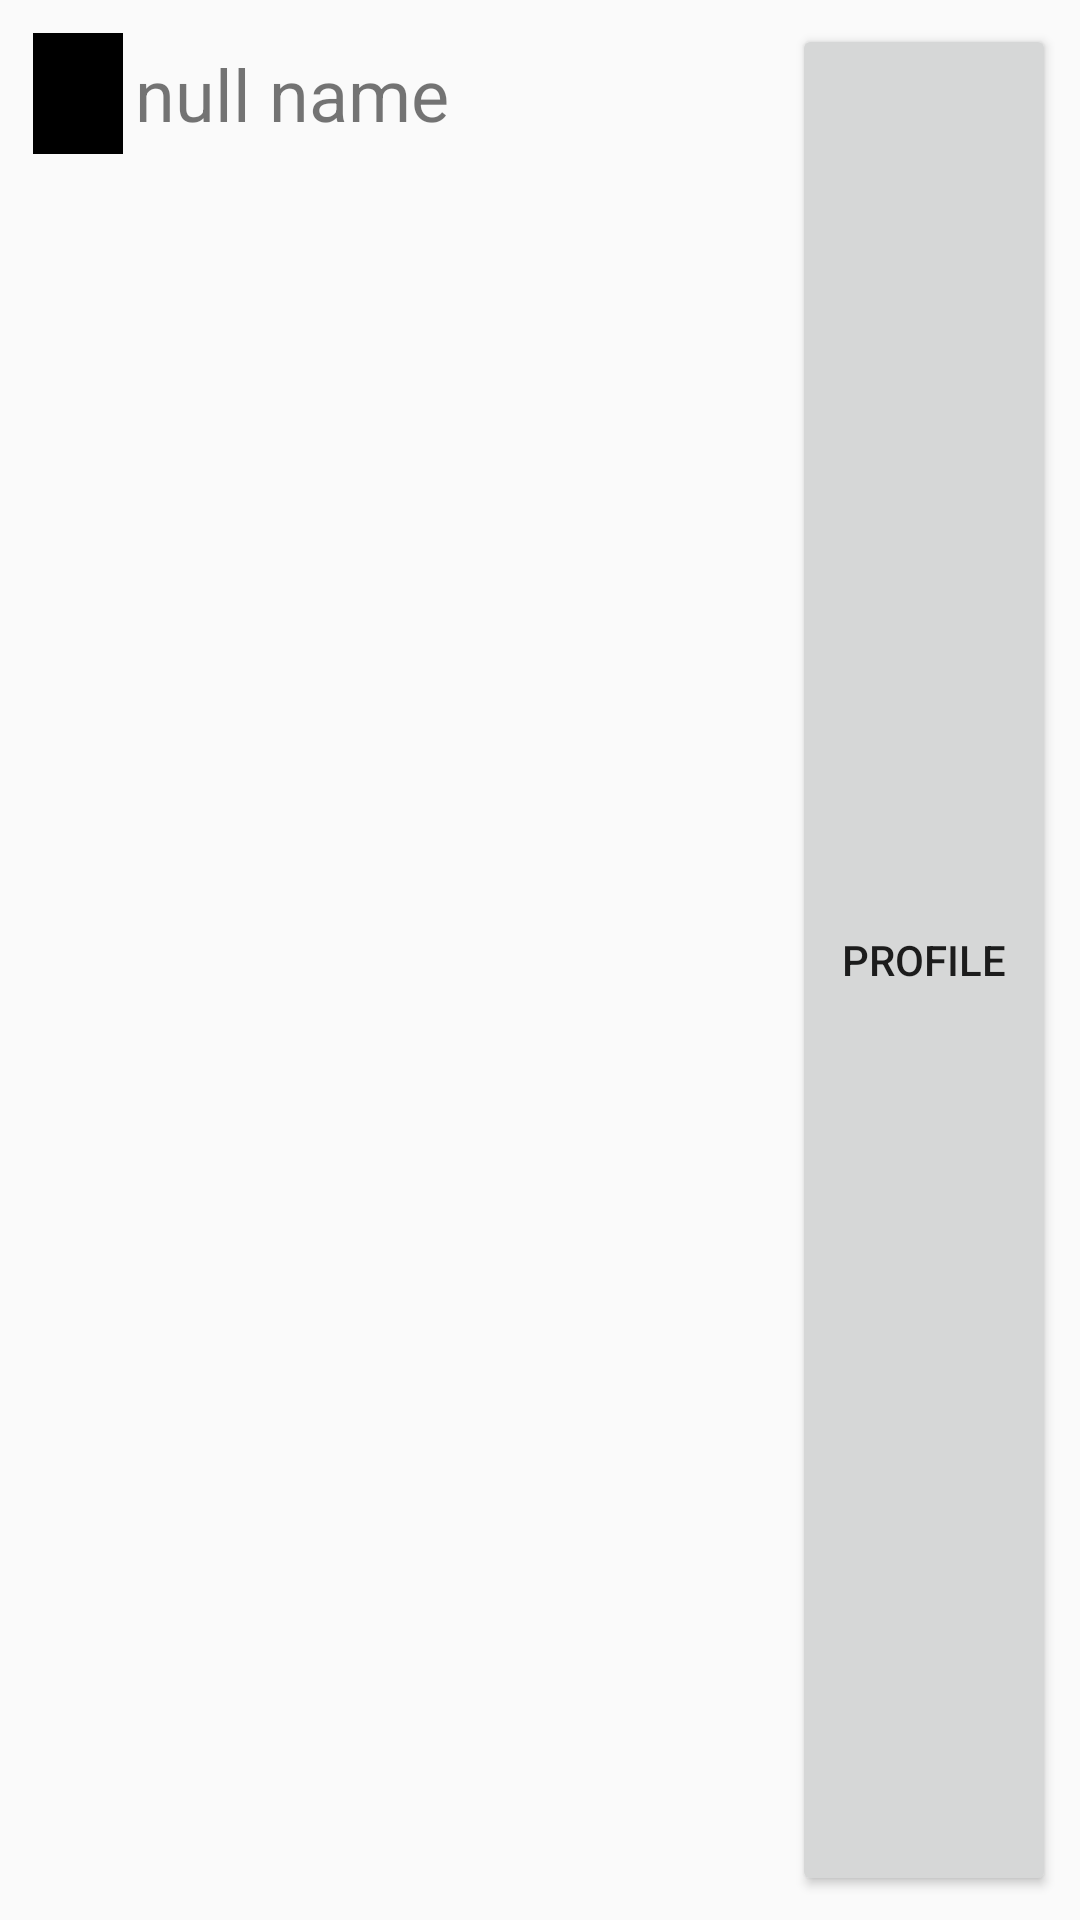

Write the Android layout XML for this screen, with the resource values it uses.
<!-- AndroidManifest.xml: application theme AppTheme -->
<!-- res/layout/fragment_friends_account.xml -->
<?xml version="1.0" encoding="utf-8"?>
<LinearLayout
    xmlns:android="http://schemas.android.com/apk/res/android"
    android:layout_width="match_parent"
    android:layout_height="wrap_content"
    android:orientation="horizontal"
    android:padding="8dp">

    <LinearLayout
        android:layout_width="0dp"
        android:layout_height="wrap_content"
        android:orientation="horizontal"
        android:padding="3dp"
        android:layout_weight="20">

        <ImageView
            android:id="@+id/fragment_friends_account_picture"
            android:layout_width="30dp"
            android:layout_height="match_parent"
            android:background="#000000"
            android:padding="4dp"
            android:scaleType="centerCrop"
            android:contentDescription="Profile picture of person"
            />

        <TextView
            android:id="@+id/fragment_friends_account_name"
            android:layout_width="0dp"
            android:layout_height="wrap_content"
            android:padding="4dp"
            android:text="null name"
            android:textSize="24sp"
            android:layout_weight="10"
            />

    </LinearLayout>


    <Button
        android:layout_width="wrap_content"
        android:layout_height="match_parent"
        android:text="Profile"
        android:id="@+id/fragment_friends_account_select_profile"/>

</LinearLayout>
<!-- resources referenced by this layout -->
<resources>
  <style name="AppTheme" parent="Theme.AppCompat.Light.DarkActionBar">
          
          <item name="colorPrimary">@color/colorPrimary</item>
          <item name="colorPrimaryDark">@color/colorPrimaryDark</item>
          <item name="colorAccent">@color/colorAccent</item>
      </style>
  <color name="colorPrimary">#9b26af</color>
  <color name="colorPrimaryDark">#7a1ea1</color>
  <color name="colorAccent">#68efad</color>
</resources>
